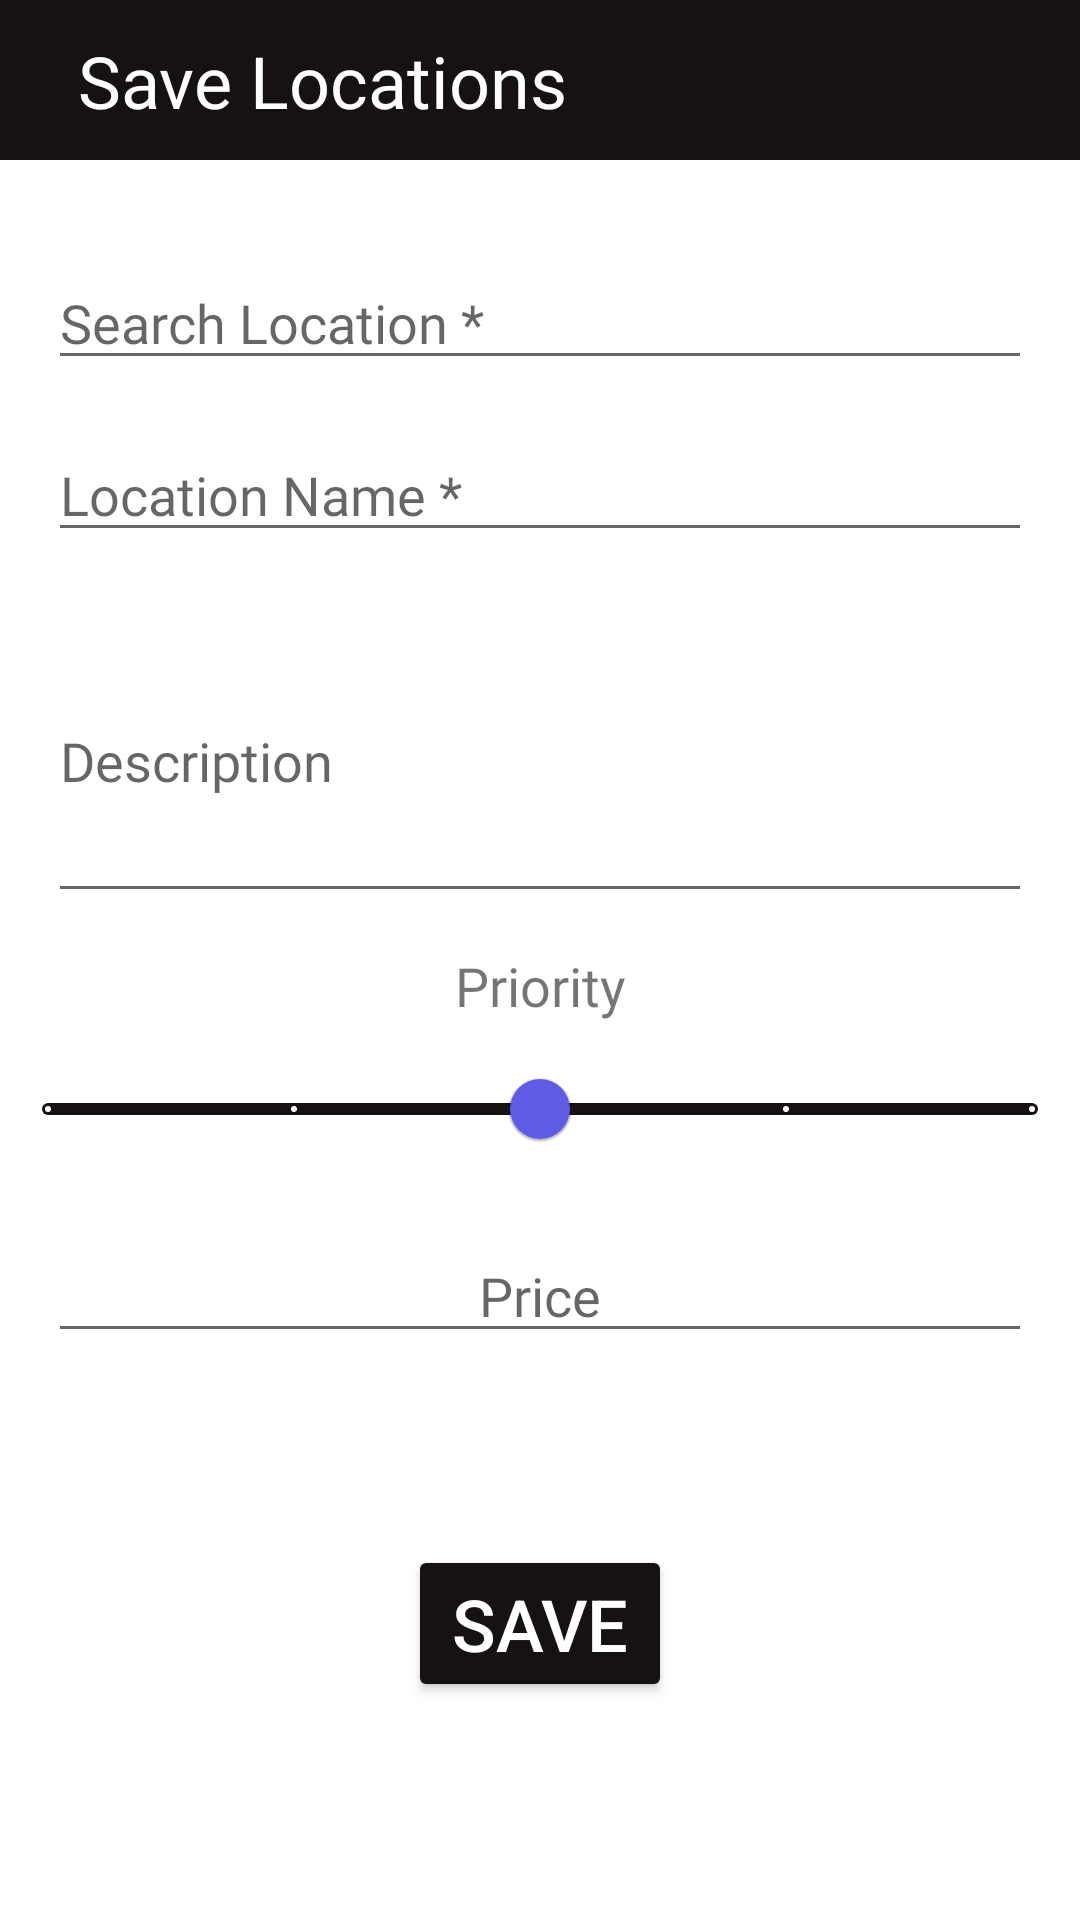

Here is an Android app screen rendered from its layout file. Give the layout XML and the strings, colors and styles it references.
<!-- AndroidManifest.xml: application theme Theme.RouteAndroid -->
<!-- res/layout/fragment_add_place.xml -->
<?xml version="1.0" encoding="utf-8"?>
<LinearLayout
    xmlns:android="http://schemas.android.com/apk/res/android"
    xmlns:app="http://schemas.android.com/apk/res-auto"
    xmlns:tools="http://schemas.android.com/tools"
    android:orientation="vertical"
    android:layout_width="match_parent"
    android:layout_height="match_parent">

    <androidx.appcompat.widget.Toolbar
        android:id="@+id/add_places_toolbar"
        android:layout_width="match_parent"
        android:layout_height="match_parent"
        app:contentInsetLeft="0dp"
        app:contentInsetStart="0dp"
        app:titleTextColor="@color/white"
        android:background="@color/actionBarBlack"
        android:layout_weight="11">

        <androidx.constraintlayout.widget.ConstraintLayout
            android:layout_width="match_parent"
            android:layout_height="match_parent"
            android:paddingHorizontal="10dp">

            <TextView
                android:layout_width="wrap_content"
                android:layout_height="wrap_content"
                android:layout_marginStart="16dp"
                android:fontFamily="@font/aclonica"
                android:text="Save Locations"
                android:textColor="@color/white"
                android:textSize="24sp"
                app:layout_constraintBottom_toBottomOf="parent"
                app:layout_constraintStart_toEndOf="@+id/add_places_back_icon"
                app:layout_constraintTop_toTopOf="parent">

            </TextView>

            <ImageView
                android:id="@+id/add_places_back_icon"
                android:layout_width="wrap_content"
                android:layout_height="wrap_content"
                android:clickable="true"
                android:foregroundGravity="center"
                android:src="@drawable/back_icon"
                app:layout_constraintBottom_toBottomOf="parent"
                app:layout_constraintStart_toStartOf="parent"
                app:layout_constraintTop_toTopOf="parent"
                app:tint="@color/white">

            </ImageView>


        </androidx.constraintlayout.widget.ConstraintLayout>

    </androidx.appcompat.widget.Toolbar>



    <androidx.constraintlayout.widget.ConstraintLayout
        android:layout_weight="1"
        android:layout_width="match_parent"
        android:layout_height="match_parent">

        <AutoCompleteTextView
            android:id="@+id/add_place_auto_complete_edit_text"
            android:layout_width="match_parent"
            android:layout_height="wrap_content"
            android:layout_marginStart="16dp"
            android:layout_marginTop="32dp"
            android:layout_marginEnd="16dp"
            android:fontFamily="@font/aclonica"
            android:hint="Search Location *"
            app:layout_constraintEnd_toEndOf="parent"
            app:layout_constraintStart_toStartOf="parent"
            app:layout_constraintTop_toTopOf="parent">

        </AutoCompleteTextView>

        <EditText
            android:id="@+id/add_place_name_text"
            android:layout_width="match_parent"
            android:layout_height="wrap_content"
            android:hint="Location Name *"
            android:layout_marginStart="16dp"
            android:fontFamily="@font/aclonica"
            android:layout_marginTop="16dp"
            android:layout_marginEnd="16dp"
            app:layout_constraintEnd_toEndOf="parent"
            app:layout_constraintStart_toStartOf="parent"
            app:layout_constraintTop_toBottomOf="@+id/add_place_auto_complete_edit_text">

        </EditText>

        <EditText
            android:id="@+id/add_place_desc_text"
            android:layout_width="match_parent"
            android:layout_height="wrap_content"
            android:hint="Description"
            android:lines="4"
            android:fontFamily="@font/aclonica"
            android:layout_marginStart="16dp"
            android:layout_marginTop="16dp"
            android:layout_marginEnd="16dp"
            app:layout_constraintEnd_toEndOf="parent"
            app:layout_constraintStart_toStartOf="parent"
            app:layout_constraintTop_toBottomOf="@+id/add_place_name_text">

        </EditText>

        <LinearLayout
            android:id="@+id/linearLayout"
            android:layout_width="wrap_content"
            android:layout_height="wrap_content"
            android:layout_marginTop="12dp"
            android:orientation="vertical"
            app:layout_constraintEnd_toEndOf="parent"
            app:layout_constraintStart_toStartOf="parent"
            app:layout_constraintTop_toBottomOf="@+id/add_place_desc_text">

            <TextView
                android:layout_width="match_parent"
                android:layout_height="wrap_content"
                android:layout_marginBottom="5dp"
                android:fontFamily="@font/aclonica"
                android:text="Priority"
                android:textAlignment="center"
                android:textSize="18sp" />

            <com.google.android.material.slider.Slider
                android:id="@+id/add_place_range_slider"
                android:layout_width="match_parent"
                android:layout_height="wrap_content"
                android:stepSize="1"
                android:value="3"
                android:valueFrom="1"
                android:valueTo="5"
                app:thumbColor="@color/second_color"
                app:tickColor="@color/white"
                app:trackColor="@color/actionBarBlack" />

            <EditText
                android:id="@+id/add_place_price_text"
                android:layout_width="match_parent"
                android:layout_height="wrap_content"
                android:hint="Price"
                android:textAlignment="center"
                android:layout_marginStart="16dp"
                android:fontFamily="@font/aclonica"
                android:inputType="number"
                android:layout_marginTop="16dp"
                android:layout_marginEnd="16dp">

            </EditText>
        </LinearLayout>

        <Button
            android:id="@+id/add_place_save_button"
            android:layout_width="wrap_content"
            android:layout_height="wrap_content"
            android:layout_marginTop="64dp"
            android:text="SAVE"
            android:backgroundTint="@color/actionBarBlack"
            android:textColor="@color/white"
            android:textSize="24sp"
            app:layout_constraintEnd_toEndOf="parent"
            app:layout_constraintStart_toStartOf="parent"
            app:layout_constraintTop_toBottomOf="@+id/linearLayout" />
    </androidx.constraintlayout.widget.ConstraintLayout>

</LinearLayout>
<!-- resources referenced by this layout -->
<resources>
  <color name="actionBarBlack">#161212</color>
  <color name="second_color">#5E5CE5</color>
  <color name="white">#FFFFFFFF</color>
  <style name="Theme.RouteAndroid" parent="Theme.MaterialComponents.Light.DarkActionBar">
          
          <item name="colorPrimary">@color/white</item>
          <item name="colorPrimaryVariant">@color/white</item>
          <item name="colorOnPrimary">@color/white</item>
          
          <item name="colorSecondary">@color/teal_200</item>
          <item name="colorSecondaryVariant">@color/teal_700</item>
          <item name="colorOnSecondary">@color/black</item>
          
          <item name="android:statusBarColor" tools:targetApi="l">@color/actionBarBlack</item>
          
  
          <item name="windowNoTitle">true</item>
          <item name="windowActionBar">false</item>
  
      </style>
  <color name="teal_200">#FF03DAC5</color>
  <color name="teal_700">#FF018786</color>
  <color name="black">#FF000000</color>
</resources>
